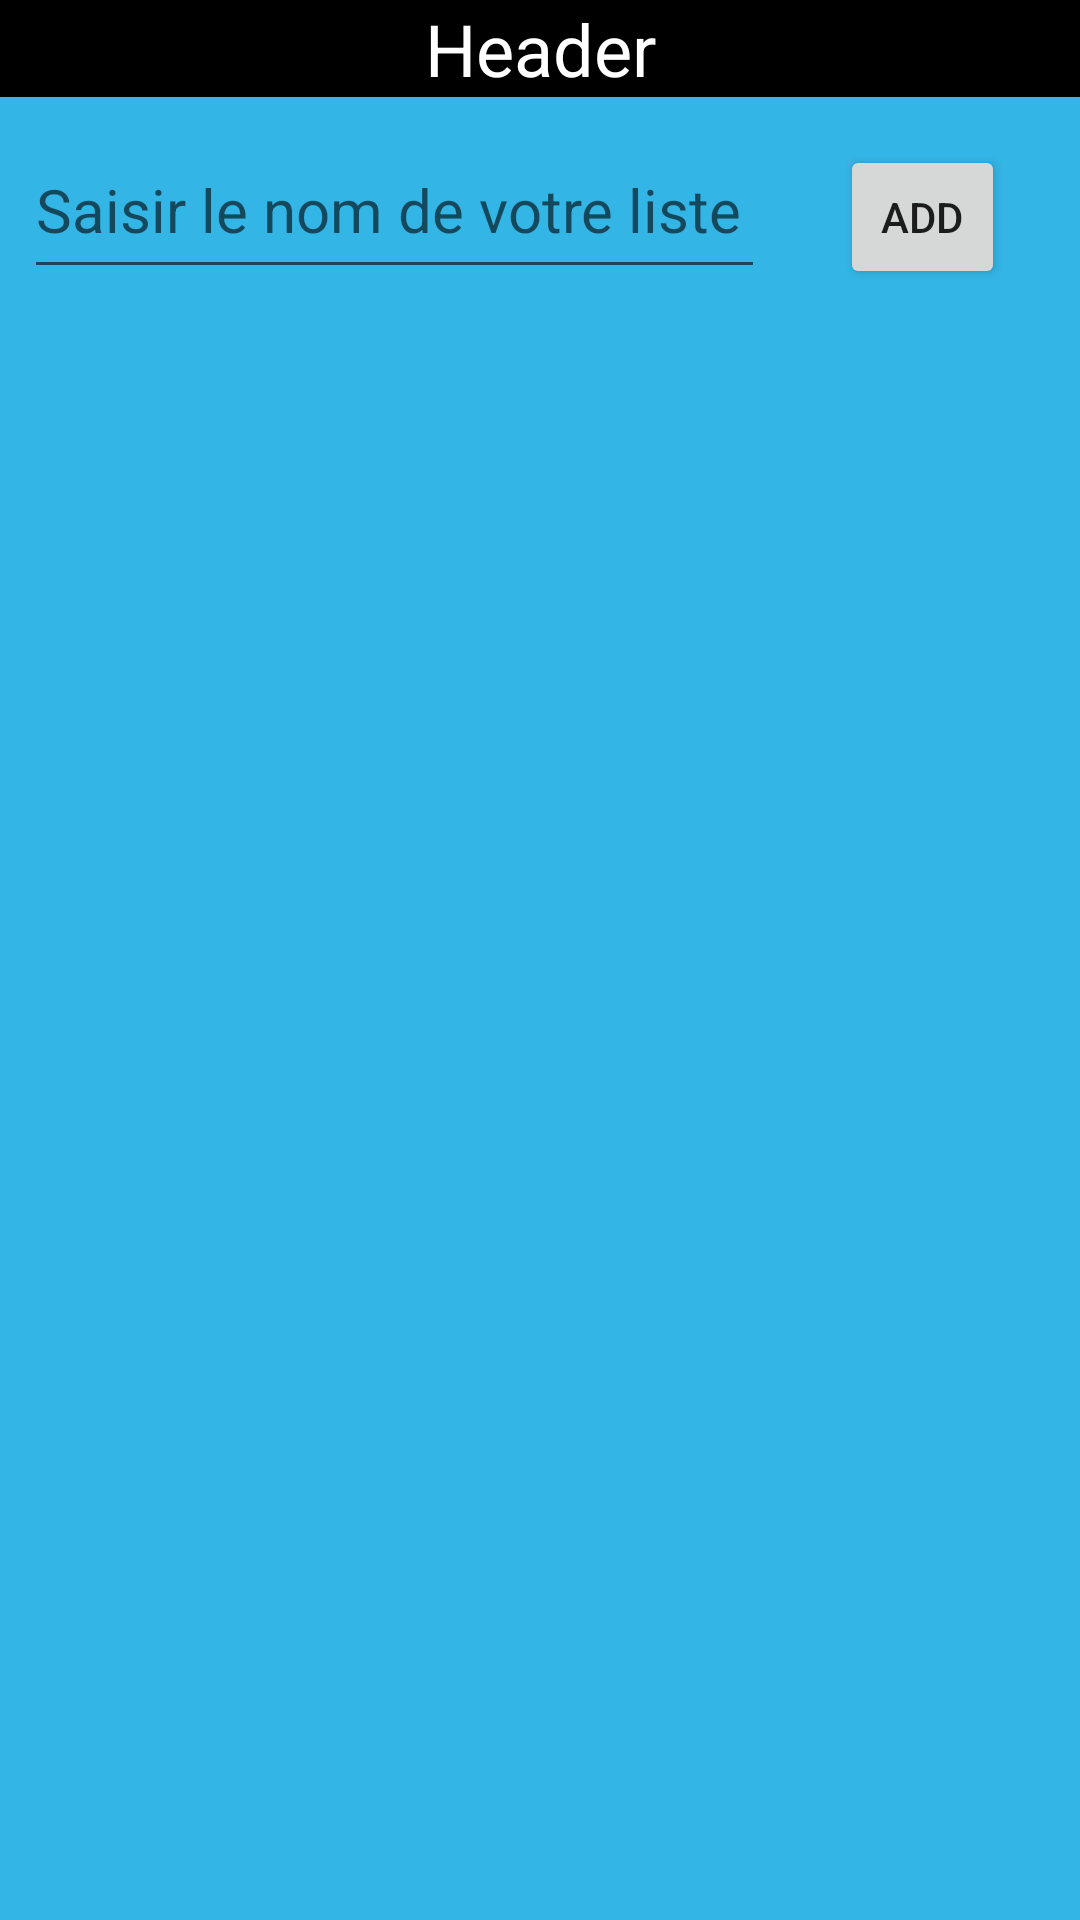

Produce the Android XML layout that renders to this screen, including the resource entries it uses.
<!-- AndroidManifest.xml: application theme Theme.ProjetGroceryTest -->
<!-- res/layout/activity_main.xml -->
<?xml version="1.0" encoding="utf-8"?>
<LinearLayout xmlns:android="http://schemas.android.com/apk/res/android"
    xmlns:app="http://schemas.android.com/apk/res-auto"
    xmlns:tools="http://schemas.android.com/tools"
    android:layout_width="match_parent"
    android:layout_height="match_parent"
    android:background="@android:color/holo_blue_light"
    android:orientation="vertical"
    android:textColor="@android:color/white"
    tools:context=".MainActivity">

    <TextView
        android:id="@+id/header"
        android:layout_width="match_parent"
        android:layout_height="wrap_content"
        android:layout_gravity="center"
        android:background="@android:color/black"
        android:gravity="center"
        android:text="Header"
        android:textColor="@android:color/white"
        android:textSize="24sp" />

    <LinearLayout
        android:layout_width="match_parent"
        android:layout_height="wrap_content">

        <EditText
            android:id="@+id/txtName"
            android:layout_width="247dp"
            android:layout_height="56dp"
            android:layout_marginStart="8dp"
            android:layout_marginTop="8dp"
            android:ems="10"
            android:hint="Saisir le nom de votre liste"
            android:inputType="textPersonName"
            android:textColor="@android:color/white"
            android:textSize="20sp" />

        <Button
            android:id="@+id/btnAjouter"
            android:layout_width="wrap_content"
            android:layout_height="wrap_content"
            android:layout_marginStart="25dp"
            android:layout_marginTop="8dp"
            android:layout_marginEnd="25dp"
            android:layout_weight="1"
            android:text="Add" />


    </LinearLayout>

    <androidx.recyclerview.widget.RecyclerView
        android:id="@+id/discountedRecycler"
        android:layout_width="389dp"
        android:layout_height="wrap_content"
        android:layout_marginStart="8dp"
        android:layout_marginTop="8dp"
        android:layout_marginEnd="8dp"
        app:layout_constraintEnd_toEndOf="parent"
        app:layout_constraintHorizontal_bias="0.524"
        app:layout_constraintStart_toStartOf="parent"
        app:layout_constraintTop_toBottomOf="@+id/textView3" />

    <ListView
        android:id="@+id/list_view"
        android:layout_width="match_parent"
        android:layout_height="255dp" />


</LinearLayout>
<!-- resources referenced by this layout -->
<resources>
  <style name="Theme.ProjetGroceryTest" parent="Theme.MaterialComponents.DayNight.DarkActionBar">
          
          <item name="colorPrimary">@color/purple_500</item>
          <item name="colorPrimaryVariant">@color/purple_700</item>
          <item name="colorOnPrimary">@color/white</item>
          
          <item name="colorSecondary">@color/teal_200</item>
          <item name="colorSecondaryVariant">@color/teal_700</item>
          <item name="colorOnSecondary">@color/black</item>
          
          <item name="android:statusBarColor">?attr/colorPrimaryVariant</item>
          
      </style>
  <!-- not gathered from this repository: default colours our renderer supplied (Android Studio template values) -->
  <color name="purple_500">#FF6200EE</color>
  <color name="purple_700">#FF3700B3</color>
  <color name="teal_200">#FF03DAC5</color>
  <color name="teal_700">#FF018786</color>
  <color name="black">#FF000000</color>
  <color name="white">#FFFFFFFF</color>
</resources>
